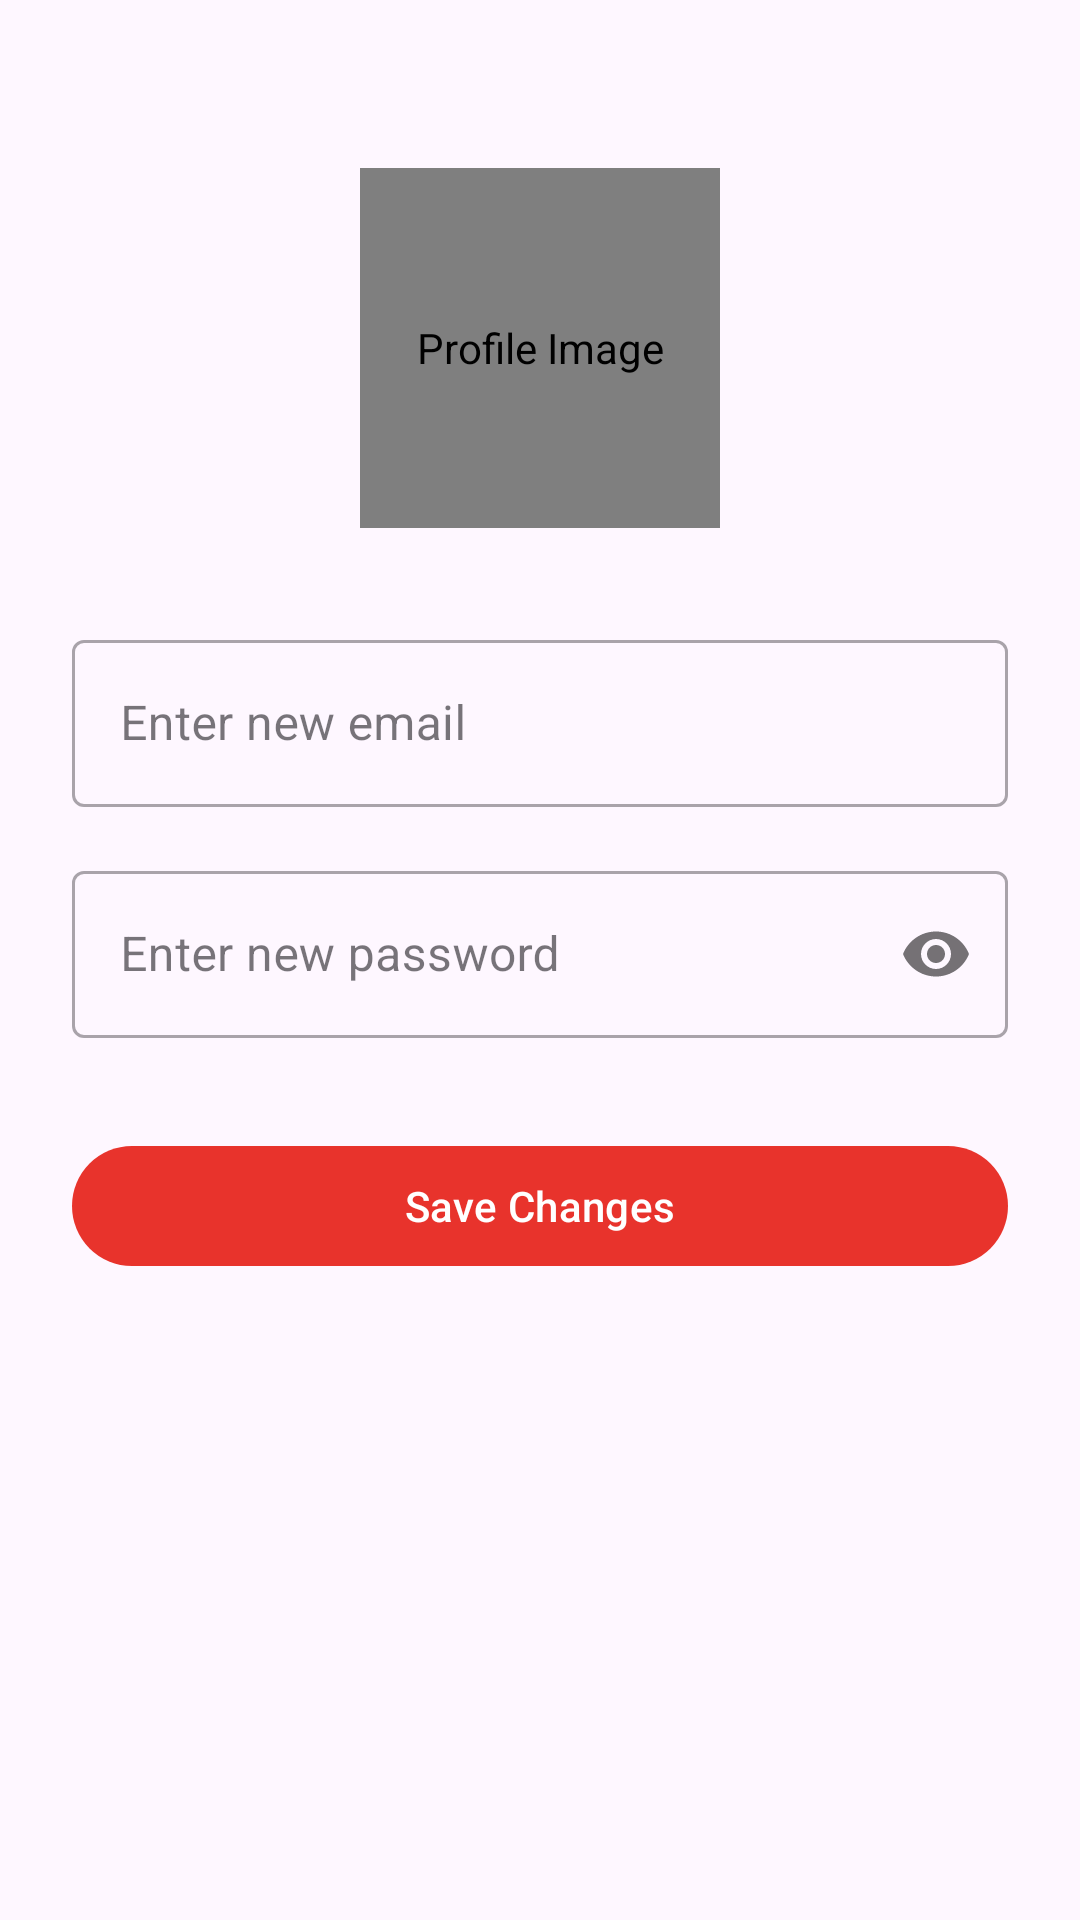

This screen was rendered from an Android layout file. Write that file and the resources it references.
<!-- AndroidManifest.xml: application theme Theme.MyApplication -->
<!-- res/layout/fragment_edit_profile.xml -->
<?xml version="1.0" encoding="utf-8"?>
<androidx.constraintlayout.widget.ConstraintLayout xmlns:android="http://schemas.android.com/apk/res/android"
    xmlns:app="http://schemas.android.com/apk/res-auto"
    xmlns:tools="http://schemas.android.com/tools"
    android:layout_width="match_parent"
    android:layout_height="match_parent"
    android:padding="24dp"
    tools:context=".EditProfileActivity">

    <de.hdodenhof.circleimageview.CircleImageView
        android:id="@+id/edit_profile_image"
        android:layout_width="120dp"
        android:layout_height="120dp"
        android:src="@drawable/profile"
        app:civ_border_width="2dp"
        app:civ_border_color="@color/Candy_apple_red"
        android:contentDescription="Profile Image"
        app:layout_constraintTop_toTopOf="parent"
        app:layout_constraintStart_toStartOf="parent"
        app:layout_constraintEnd_toEndOf="parent"
        android:layout_marginTop="32dp" />

    <com.google.android.material.textfield.TextInputLayout
        android:id="@+id/email_input_layout"
        style="@style/Widget.MaterialComponents.TextInputLayout.OutlinedBox"
        android:layout_width="0dp"
        android:layout_height="wrap_content"
        android:hint="Enter new email"
        app:layout_constraintTop_toBottomOf="@id/edit_profile_image"
        app:layout_constraintStart_toStartOf="parent"
        app:layout_constraintEnd_toEndOf="parent"
        android:layout_marginTop="32dp">

        <com.google.android.material.textfield.TextInputEditText
            android:id="@+id/edit_email"
            android:layout_width="match_parent"
            android:layout_height="wrap_content"
            android:inputType="textEmailAddress" />

    </com.google.android.material.textfield.TextInputLayout>

    <com.google.android.material.textfield.TextInputLayout
        android:id="@+id/password_input_layout"
        style="@style/Widget.MaterialComponents.TextInputLayout.OutlinedBox"
        android:layout_width="0dp"
        android:layout_height="wrap_content"
        android:hint="Enter new password"
        app:passwordToggleEnabled="true"
        app:layout_constraintTop_toBottomOf="@id/email_input_layout"
        app:layout_constraintStart_toStartOf="parent"
        app:layout_constraintEnd_toEndOf="parent"
        android:layout_marginTop="16dp">

        <com.google.android.material.textfield.TextInputEditText
            android:id="@+id/edit_password"
            android:layout_width="match_parent"
            android:layout_height="wrap_content"
            android:inputType="textPassword" />

    </com.google.android.material.textfield.TextInputLayout>

    <com.google.android.material.button.MaterialButton
        android:id="@+id/save_button"
        android:layout_width="0dp"
        android:layout_height="wrap_content"
        android:text="Save Changes"
        android:textColor="@android:color/white"
        app:backgroundTint="@color/Candy_apple_red"
        app:layout_constraintTop_toBottomOf="@id/password_input_layout"
        app:layout_constraintStart_toStartOf="parent"
        app:layout_constraintEnd_toEndOf="parent"
        android:layout_marginTop="32dp" />

</androidx.constraintlayout.widget.ConstraintLayout>
<!-- resources referenced by this layout -->
<resources>
  <color name="Candy_apple_red">#E8332C</color>
  <style name="Theme.MyApplication" parent="Base.Theme.MyApplication" />
  <style name="Base.Theme.MyApplication" parent="Theme.Material3.DayNight.NoActionBar">
          
  
      </style>
</resources>
